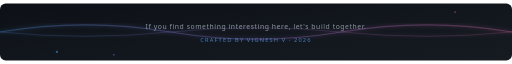
t = 0.00 s
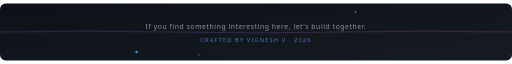
t = 1.50 s
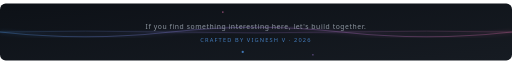
t = 3.50 s
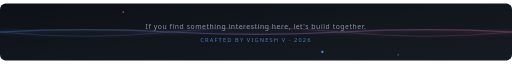
t = 5.00 s
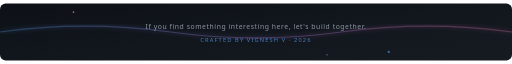
t = 6.25 s
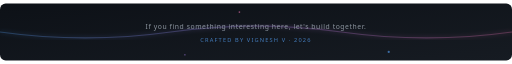
t = 8.75 s

The animated SVG that drew these frames (rendered in a browser with its animation timeline set to each time). Animation: 7 SMIL elements (animate=7); frames cover the first 8.75 s, repeats indefinitely.

<svg xmlns="http://www.w3.org/2000/svg" viewBox="0 0 900 100" width="900" height="100">
  <defs>
    <linearGradient id="bgGrad3" x1="0%" y1="0%" x2="100%" y2="100%">
      <stop offset="0%" style="stop-color:#0d1117"/>
      <stop offset="100%" style="stop-color:#161b22"/>
    </linearGradient>
    <linearGradient id="snakeGrad" x1="0%" y1="0%" x2="100%" y2="0%">
      <stop offset="0%" style="stop-color:#58a6ff"/>
      <stop offset="50%" style="stop-color:#bc8cff"/>
      <stop offset="100%" style="stop-color:#f778ba"/>
    </linearGradient>
    <filter id="footerGlow">
      <feGaussianBlur stdDeviation="4" result="coloredBlur"/>
      <feMerge>
        <feMergeNode in="coloredBlur"/>
        <feMergeNode in="SourceGraphic"/>
      </feMerge>
    </filter>
  </defs>
  
  <rect width="900" height="100" fill="url(#bgGrad3)" rx="10"/>

  <!-- Animated wave -->
  <path d="M 0 50 Q 150 25, 300 50 Q 450 75, 600 50 Q 750 25, 900 50" stroke="url(#snakeGrad)" stroke-width="2" fill="none" opacity="0.3" filter="url(#footerGlow)">
    <animate attributeName="d" 
      values="M 0 50 Q 150 25, 300 50 Q 450 75, 600 50 Q 750 25, 900 50;
              M 0 50 Q 150 75, 300 50 Q 450 25, 600 50 Q 750 75, 900 50;
              M 0 50 Q 150 25, 300 50 Q 450 75, 600 50 Q 750 25, 900 50" 
      dur="6s" repeatCount="indefinite"/>
  </path>
  <path d="M 0 50 Q 150 35, 300 50 Q 450 65, 600 50 Q 750 35, 900 50" stroke="url(#snakeGrad)" stroke-width="1.5" fill="none" opacity="0.2" filter="url(#footerGlow)">
    <animate attributeName="d" 
      values="M 0 50 Q 150 65, 300 50 Q 450 35, 600 50 Q 750 65, 900 50;
              M 0 50 Q 150 35, 300 50 Q 450 65, 600 50 Q 750 35, 900 50;
              M 0 50 Q 150 65, 300 50 Q 450 35, 600 50 Q 750 65, 900 50" 
      dur="5s" repeatCount="indefinite"/>
  </path>

  <!-- Footer text -->
  <text x="450" y="45" text-anchor="middle" fill="#8b949e" font-family="'Segoe UI', Arial, sans-serif" font-size="12" font-weight="400" letter-spacing="1">
    If you find something interesting here, let's build together.
  </text>
  <text x="450" y="68" text-anchor="middle" fill="#58a6ff" font-family="'Segoe UI', Arial, sans-serif" font-size="10" font-weight="300" letter-spacing="2" opacity="0.7">
    CRAFTED BY VIGNESH V · 2026
  </text>

  <!-- Animated dots -->
  <circle cx="100" cy="85" r="2" fill="#58a6ff" opacity="0.5">
    <animate attributeName="cx" values="100;800;100" dur="15s" repeatCount="indefinite"/>
    <animate attributeName="opacity" values="0.5;1;0.5" dur="3s" repeatCount="indefinite"/>
  </circle>
  <circle cx="800" cy="15" r="1.5" fill="#f778ba" opacity="0.4">
    <animate attributeName="cx" values="800;100;800" dur="12s" repeatCount="indefinite"/>
    <animate attributeName="opacity" values="0.4;0.8;0.4" dur="4s" repeatCount="indefinite"/>
  </circle>
  <circle cx="450" cy="90" r="1.5" fill="#bc8cff" opacity="0.4">
    <animate attributeName="cx" values="200;700;200" dur="10s" repeatCount="indefinite"/>
  </circle>
</svg>
